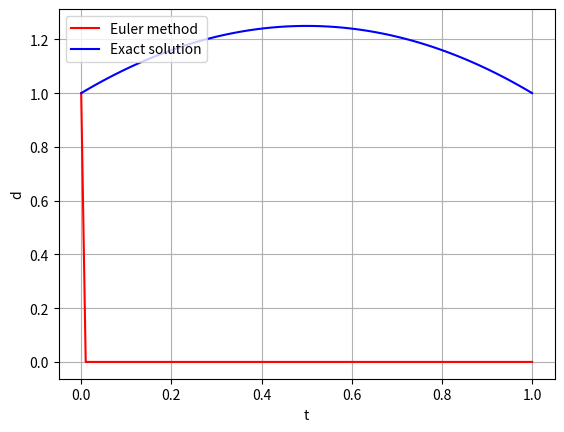

The script that saved this image:
import numpy as np

def Euler_method(t0, d0, dt, n):
    '''
    Input:    initial value d0, time setp dt, and total computational steps n
    Output:   array d(n+1) with d[0] = d0, d[1] = d(0.01), d[2]=d(0.01) ... d[100] = d(1.00)
    '''
    d = np.zeros(n+1)
    d[0] = d0

    t = np.zeros(n+1)
    for i in range(n+1):
        t[i] = t0 + i*dt
    
    '''
    Add a loop to compute d[1] to d[100] using Euler's method
    '''
                                       
    return t, d

# The right-hand side function of the differential equation
def f(t, d):
    return t*t - 3.0*t + d

# The exact solution of the differential equation
def d_exact(t):
    return -t*t + t + 1.0

t0 = float(0.0)
d0 = float(1.0)
dt = float(0.01)
n = int(100)

t, d = Euler_method(t0, d0, dt, n)

de = np.zeros(n+1)
for i in range(n+1):
    de[i] = d_exact(t[i])
    

import matplotlib.pyplot as plt
fig = plt.figure()
plt.plot(t, d, "-r", label="Euler method")
plt.plot(t, de, "-b", label="Exact solution")
plt.legend(loc="upper left")
plt.xlabel("t")
plt.ylabel("d")
plt.grid()
plt.show()